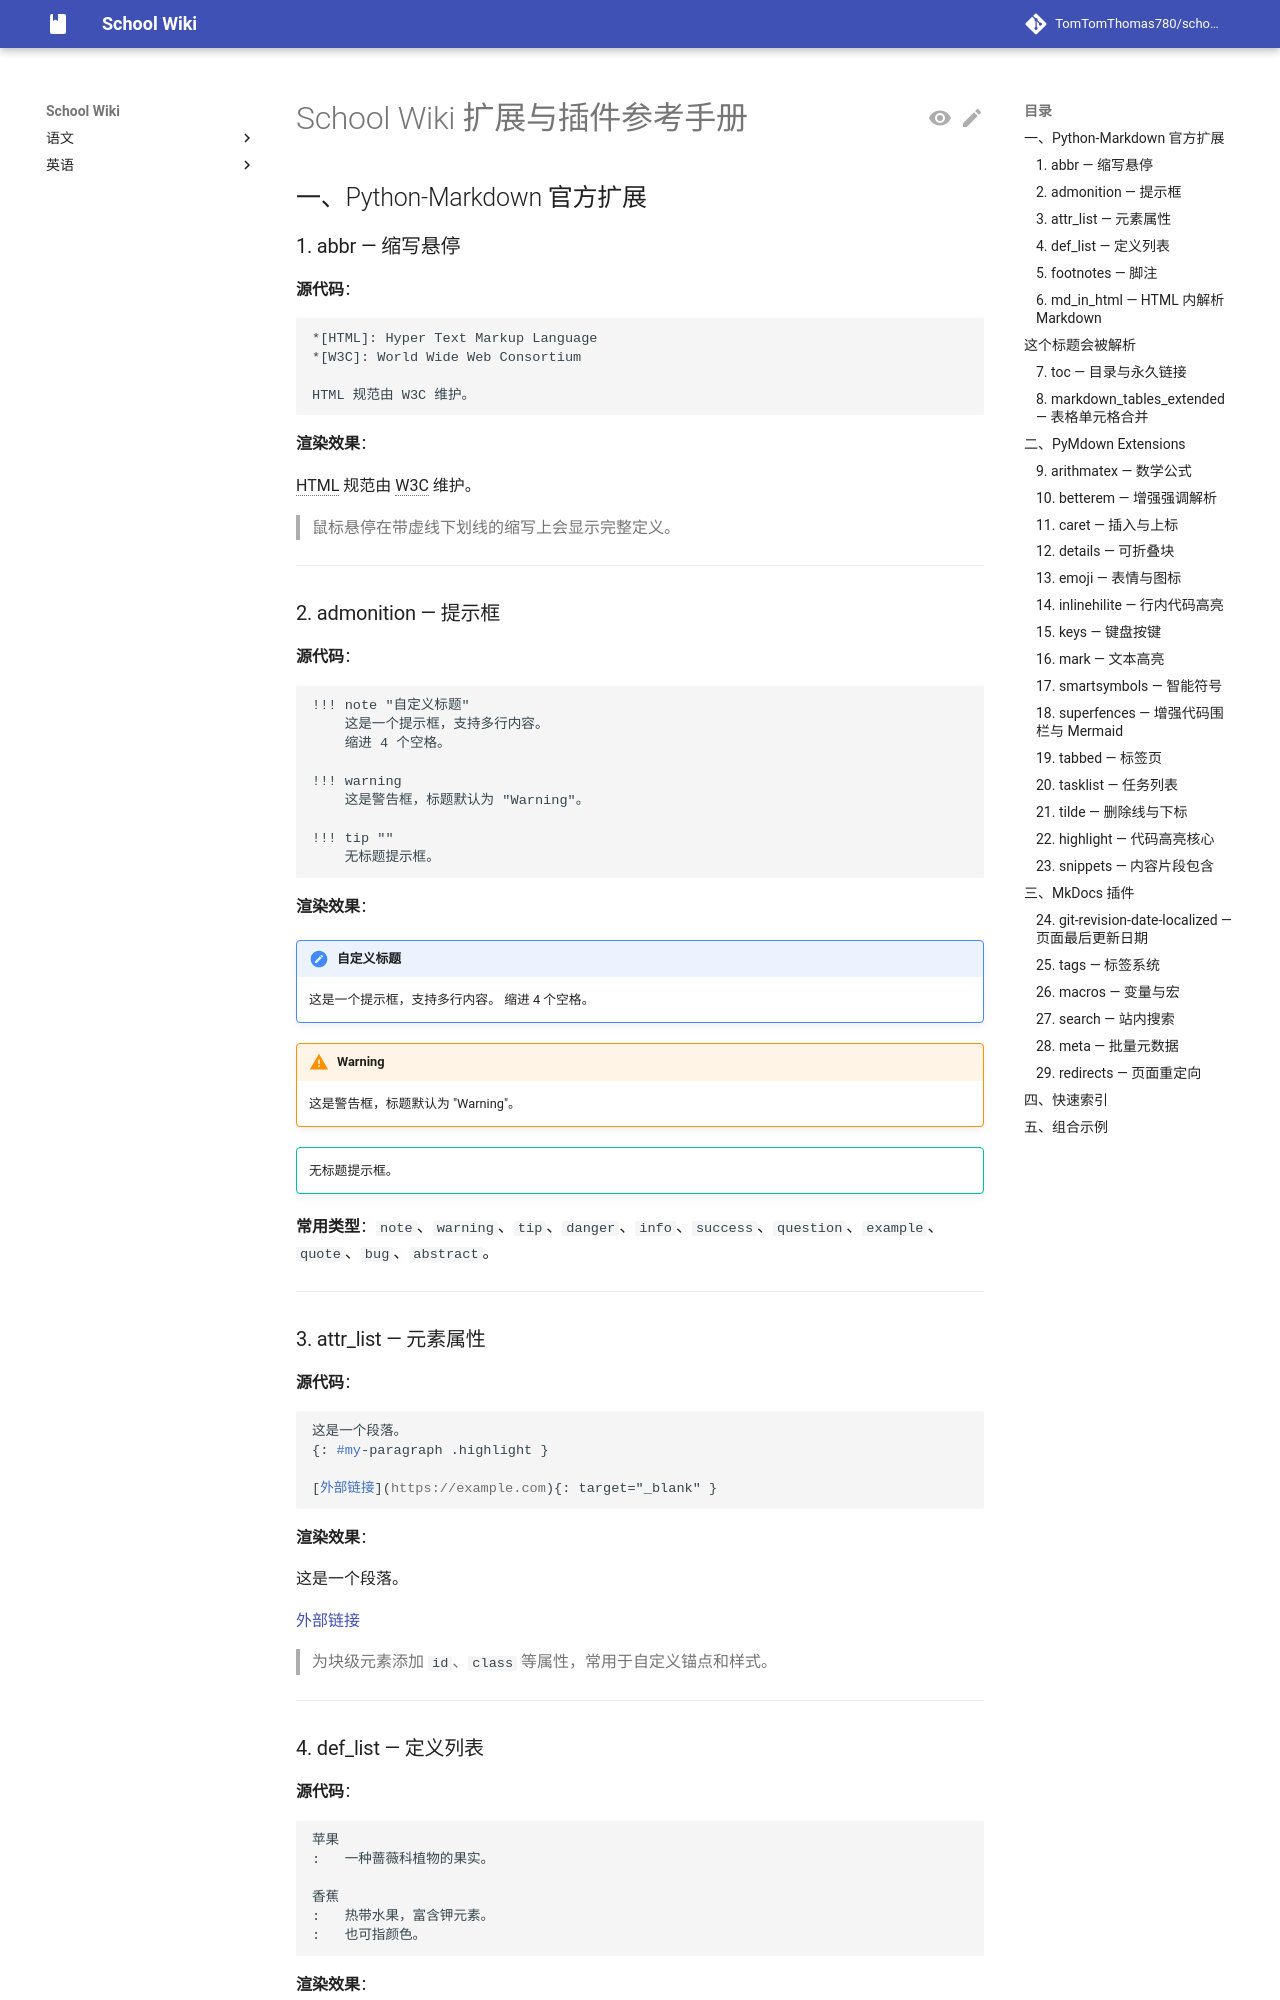

repository: TomTomThomas780/school-wiki · page: qknote/index.html · generator: mkdocs

# School Wiki 扩展与插件参考手册


## 一、Python-Markdown 官方扩展

### 1. abbr — 缩写悬停

**源代码**：
```markdown
*[HTML]: Hyper Text Markup Language
*[W3C]: World Wide Web Consortium

HTML 规范由 W3C 维护。
```

**渲染效果**：

*[HTML]: Hyper Text Markup Language
*[W3C]: World Wide Web Consortium

HTML 规范由 W3C 维护。

> 鼠标悬停在带虚线下划线的缩写上会显示完整定义。

---

### 2. admonition — 提示框

**源代码**：
```markdown
!!! note "自定义标题"
    这是一个提示框，支持多行内容。
    缩进 4 个空格。

!!! warning
    这是警告框，标题默认为 "Warning"。

!!! tip ""
    无标题提示框。
```

**渲染效果**：

!!! note "自定义标题"
    这是一个提示框，支持多行内容。
    缩进 4 个空格。

!!! warning
    这是警告框，标题默认为 "Warning"。

!!! tip ""
    无标题提示框。

**常用类型**：`note`、`warning`、`tip`、`danger`、`info`、`success`、`question`、`example`、`quote`、`bug`、`abstract`。

---

### 3. attr_list — 元素属性

**源代码**：
```markdown
这是一个段落。
{: #my-paragraph .highlight }

[外部链接](https://example.com){: target="_blank" }
```

**渲染效果**：

这是一个段落。
{: #my-paragraph .highlight }

[外部链接](https://example.com){: target="_blank" }

> 为块级元素添加 `id`、`class` 等属性，常用于自定义锚点和样式。

---
